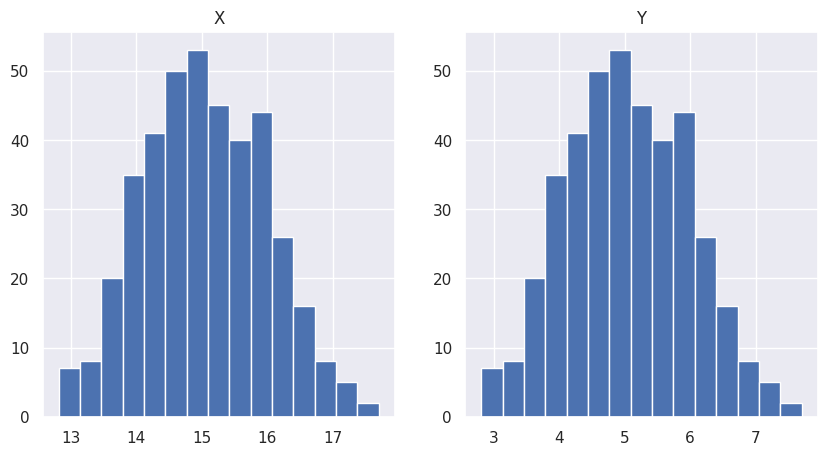
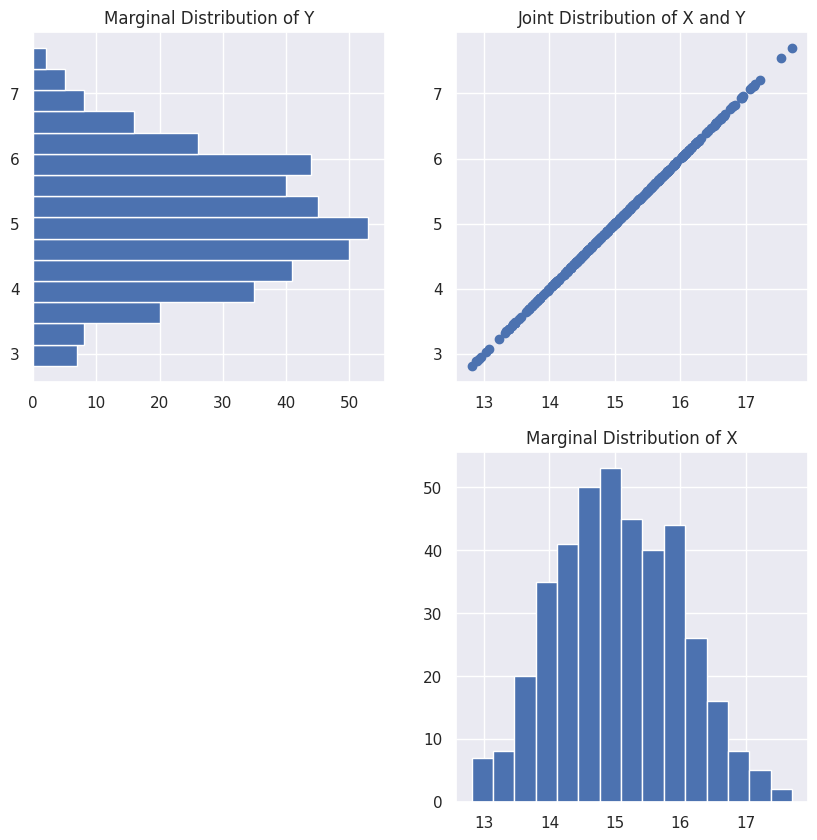

Generate these figures, in order, with matplotlib:
# import the packages we are going to be using
import numpy as np # for getting our distribution
import matplotlib.pyplot as plt # for plotting
import seaborn as sns; sns.set_theme() # For a different plotting theme

# Don't worry so much about what rho is doing here
# Just know if we have a rho of 1 then we will get a perfectly
# upward sloping line, and if we have a rho of -1, we will get
# a perfectly downward slopping line. A rho of 0 will
# get us a 'cloud' of points
r = 1

# Don't worry so much about the following three lines of code for now
# this is just getting the data for us to plot
mean = [15, 5]
cov = [[1, r], [r, 1]]
x, y = np.random.multivariate_normal(mean, cov, 400).T

# Adjust the figure size
plt.figure(figsize=(10,5))

# Plot the histograms of X and Y next to each other
plt.subplot(1,2,1)
plt.hist(x = x, bins = 15)
plt.title("X")

plt.subplot(1,2,2)
plt.hist(x = y, bins = 15)
plt.title("Y")
plt.show()

# Plot the data
plt.figure(figsize=(10,10))
plt.subplot(2,2,2)
plt.scatter(x = x, y = y)
plt.title("Joint Distribution of X and Y")

# Plot the Marginal X Distribution
plt.subplot(2,2,4)
plt.hist(x = x, bins = 15)
plt.title("Marginal Distribution of X")

# Plot the Marginal Y Distribution
plt.subplot(2,2,1)
plt.hist(x = y, orientation = "horizontal", bins = 15)
plt.title("Marginal Distribution of Y")

plt.show()


print("Finished!")